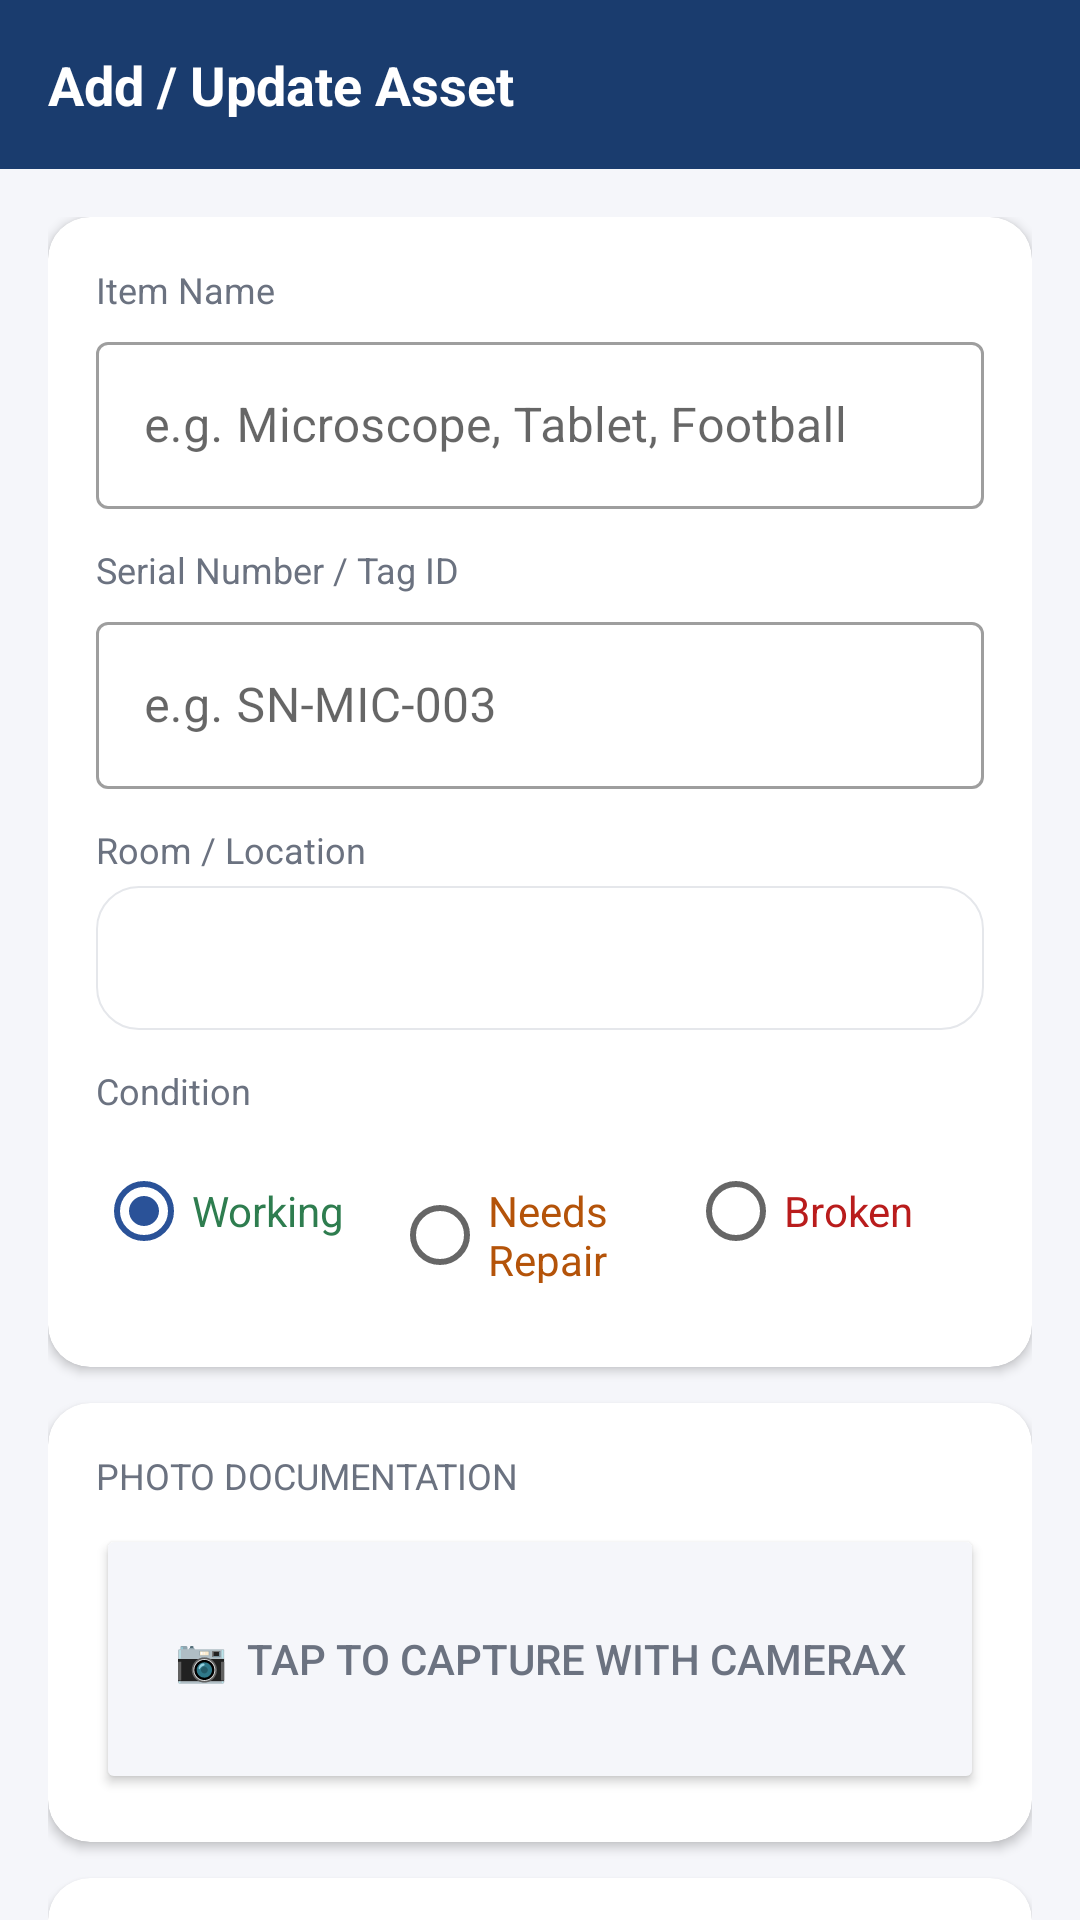

Layout XML and referenced resources for this Android screen:
<!-- AndroidManifest.xml: application theme Theme.NammaShaaleInventory -->
<!-- res/layout/fragment_add_asset.xml -->
<?xml version="1.0" encoding="utf-8"?>
<androidx.core.widget.NestedScrollView
    xmlns:android="http://schemas.android.com/apk/res/android"
    xmlns:app="http://schemas.android.com/apk/res-auto"
    android:layout_width="match_parent"
    android:layout_height="match_parent"
    android:background="@color/background">

    <LinearLayout
        android:layout_width="match_parent"
        android:layout_height="wrap_content"
        android:orientation="vertical">

        
        <LinearLayout
            android:layout_width="match_parent"
            android:layout_height="wrap_content"
            android:background="@color/primary"
            android:padding="16dp">
            <TextView
                android:layout_width="wrap_content"
                android:layout_height="wrap_content"
                android:text="Add / Update Asset"
                android:textColor="@color/white"
                android:textSize="18sp"
                android:textStyle="bold" />
        </LinearLayout>

        <LinearLayout
            android:layout_width="match_parent"
            android:layout_height="wrap_content"
            android:orientation="vertical"
            android:padding="16dp">

            
            <androidx.cardview.widget.CardView
                android:layout_width="match_parent"
                android:layout_height="wrap_content"
                app:cardCornerRadius="14dp"
                app:cardElevation="2dp"
                android:layout_marginBottom="12dp">

                <LinearLayout
                    android:layout_width="match_parent"
                    android:layout_height="wrap_content"
                    android:orientation="vertical"
                    android:padding="16dp">

                    
                    <TextView
                        android:layout_width="wrap_content"
                        android:layout_height="wrap_content"
                        android:text="Item Name"
                        android:textSize="12sp"
                        android:textColor="@color/text_secondary"
                        android:layout_marginBottom="4dp" />
                    <com.google.android.material.textfield.TextInputLayout
                        android:layout_width="match_parent"
                        android:layout_height="wrap_content"
                        android:layout_marginBottom="12dp"
                        style="@style/Widget.MaterialComponents.TextInputLayout.OutlinedBox">
                        <com.google.android.material.textfield.TextInputEditText
                            android:id="@+id/et_item_name"
                            android:layout_width="match_parent"
                            android:layout_height="wrap_content"
                            android:hint="e.g. Microscope, Tablet, Football"
                            android:inputType="text" />
                    </com.google.android.material.textfield.TextInputLayout>

                    
                    <TextView
                        android:layout_width="wrap_content"
                        android:layout_height="wrap_content"
                        android:text="Serial Number / Tag ID"
                        android:textSize="12sp"
                        android:textColor="@color/text_secondary"
                        android:layout_marginBottom="4dp" />
                    <com.google.android.material.textfield.TextInputLayout
                        android:layout_width="match_parent"
                        android:layout_height="wrap_content"
                        android:layout_marginBottom="12dp"
                        style="@style/Widget.MaterialComponents.TextInputLayout.OutlinedBox">
                        <com.google.android.material.textfield.TextInputEditText
                            android:id="@+id/et_serial_number"
                            android:layout_width="match_parent"
                            android:layout_height="wrap_content"
                            android:hint="e.g. SN-MIC-003"
                            android:inputType="text" />
                    </com.google.android.material.textfield.TextInputLayout>

                    
                    <TextView
                        android:layout_width="wrap_content"
                        android:layout_height="wrap_content"
                        android:text="Room / Location"
                        android:textSize="12sp"
                        android:textColor="@color/text_secondary"
                        android:layout_marginBottom="4dp" />
                    <Spinner
                        android:id="@+id/spinner_room"
                        android:layout_width="match_parent"
                        android:layout_height="48dp"
                        android:background="@drawable/card_background"
                        android:padding="8dp"
                        android:layout_marginBottom="12dp" />

                    
                    <TextView
                        android:layout_width="wrap_content"
                        android:layout_height="wrap_content"
                        android:text="Condition"
                        android:textSize="12sp"
                        android:textColor="@color/text_secondary"
                        android:layout_marginBottom="8dp" />

                    <RadioGroup
                        android:id="@+id/rg_condition"
                        android:layout_width="match_parent"
                        android:layout_height="wrap_content"
                        android:orientation="horizontal"
                        android:layout_marginBottom="12dp">
                        <RadioButton
                            android:id="@+id/rb_working"
                            android:layout_width="0dp"
                            android:layout_height="wrap_content"
                            android:layout_weight="1"
                            android:text="Working"
                            android:textColor="@color/green"
                            android:checked="true" />
                        <RadioButton
                            android:id="@+id/rb_repair"
                            android:layout_width="0dp"
                            android:layout_height="wrap_content"
                            android:layout_weight="1"
                            android:text="Needs Repair"
                            android:textColor="@color/amber" />
                        <RadioButton
                            android:id="@+id/rb_broken"
                            android:layout_width="0dp"
                            android:layout_height="wrap_content"
                            android:layout_weight="1"
                            android:text="Broken"
                            android:textColor="@color/red" />
                    </RadioGroup>
                </LinearLayout>
            </androidx.cardview.widget.CardView>

            
            <androidx.cardview.widget.CardView
                android:layout_width="match_parent"
                android:layout_height="wrap_content"
                app:cardCornerRadius="14dp"
                app:cardElevation="2dp"
                android:layout_marginBottom="12dp">

                <LinearLayout
                    android:layout_width="match_parent"
                    android:layout_height="wrap_content"
                    android:orientation="vertical"
                    android:padding="16dp">

                    <TextView
                        android:layout_width="wrap_content"
                        android:layout_height="wrap_content"
                        android:text="PHOTO DOCUMENTATION"
                        android:textSize="12sp"
                        android:textColor="@color/text_secondary"
                        android:layout_marginBottom="8dp" />

                    <Button
                        android:id="@+id/btn_take_photo"
                        android:layout_width="match_parent"
                        android:layout_height="90dp"
                        android:text="📷  Tap to capture with CameraX"
                        android:backgroundTint="@color/background"
                        android:textColor="@color/text_secondary" />

                    <ImageView
                        android:id="@+id/iv_preview"
                        android:layout_width="match_parent"
                        android:layout_height="180dp"
                        android:scaleType="centerCrop"
                        android:visibility="gone" />

                    <TextView
                        android:id="@+id/tv_ai_photo_result"
                        android:layout_width="match_parent"
                        android:layout_height="wrap_content"
                        android:padding="10dp"
                        android:background="@color/primary_light"
                        android:textColor="@color/primary"
                        android:textSize="12sp"
                        android:visibility="gone"
                        android:layout_marginTop="8dp" />
                </LinearLayout>
            </androidx.cardview.widget.CardView>

            
            <androidx.cardview.widget.CardView
                android:layout_width="match_parent"
                android:layout_height="wrap_content"
                app:cardCornerRadius="14dp"
                app:cardElevation="2dp"
                android:layout_marginBottom="12dp">

                <LinearLayout
                    android:layout_width="match_parent"
                    android:layout_height="wrap_content"
                    android:orientation="vertical"
                    android:padding="16dp">

                    <com.google.android.material.textfield.TextInputLayout
                        android:layout_width="match_parent"
                        android:layout_height="wrap_content"
                        android:layout_marginBottom="12dp"
                        style="@style/Widget.MaterialComponents.TextInputLayout.OutlinedBox">
                        <com.google.android.material.textfield.TextInputEditText
                            android:id="@+id/et_issue_note"
                            android:layout_width="match_parent"
                            android:layout_height="wrap_content"
                            android:hint="Issue / Note (optional)"
                            android:inputType="textMultiLine"
                            android:minLines="2" />
                    </com.google.android.material.textfield.TextInputLayout>

                    <Button
                        android:id="@+id/btn_save"
                        android:layout_width="match_parent"
                        android:layout_height="wrap_content"
                        android:text="Save Asset"
                        android:backgroundTint="@color/primary"
                        android:textColor="@color/white"
                        android:padding="14dp" />
                </LinearLayout>
            </androidx.cardview.widget.CardView>

        </LinearLayout>
    </LinearLayout>
</androidx.core.widget.NestedScrollView>
<!-- resources referenced by this layout -->
<resources>
  <color name="amber">#B45309</color>
  <color name="background">#F5F6FA</color>
  <color name="green">#2E7D4F</color>
  <color name="primary">#1A3C6E</color>
  <color name="primary_light">#E8EFFD</color>
  <color name="red">#B91C1C</color>
  <color name="text_secondary">#6B7280</color>
  <color name="white">#FFFFFF</color>
  <!-- drawable card_background (drawable) -->
  <?xml version="1.0" encoding="utf-8"?>
  <shape xmlns:android="http://schemas.android.com/apk/res/android"
      android:shape="rectangle">
      <solid android:color="@color/card_background" />
      <corners android:radius="14dp" />
      <stroke android:width="0.5dp" android:color="@color/divider" />
  </shape>
  <style name="Theme.NammaShaaleInventory" parent="Theme.MaterialComponents.Light.NoActionBar">
          <item name="colorPrimary">@color/primary</item>
          <item name="colorPrimaryDark">@color/primary_dark</item>
          <item name="colorAccent">@color/accent</item>
          <item name="android:windowBackground">@color/background</item>
          <item name="android:statusBarColor">@color/primary_dark</item>
      </style>
  <color name="card_background">#FFFFFF</color>
  <color name="divider">#E5E7EB</color>
  <color name="primary_dark">#0F2548</color>
  <color name="accent">#2A5298</color>
</resources>
